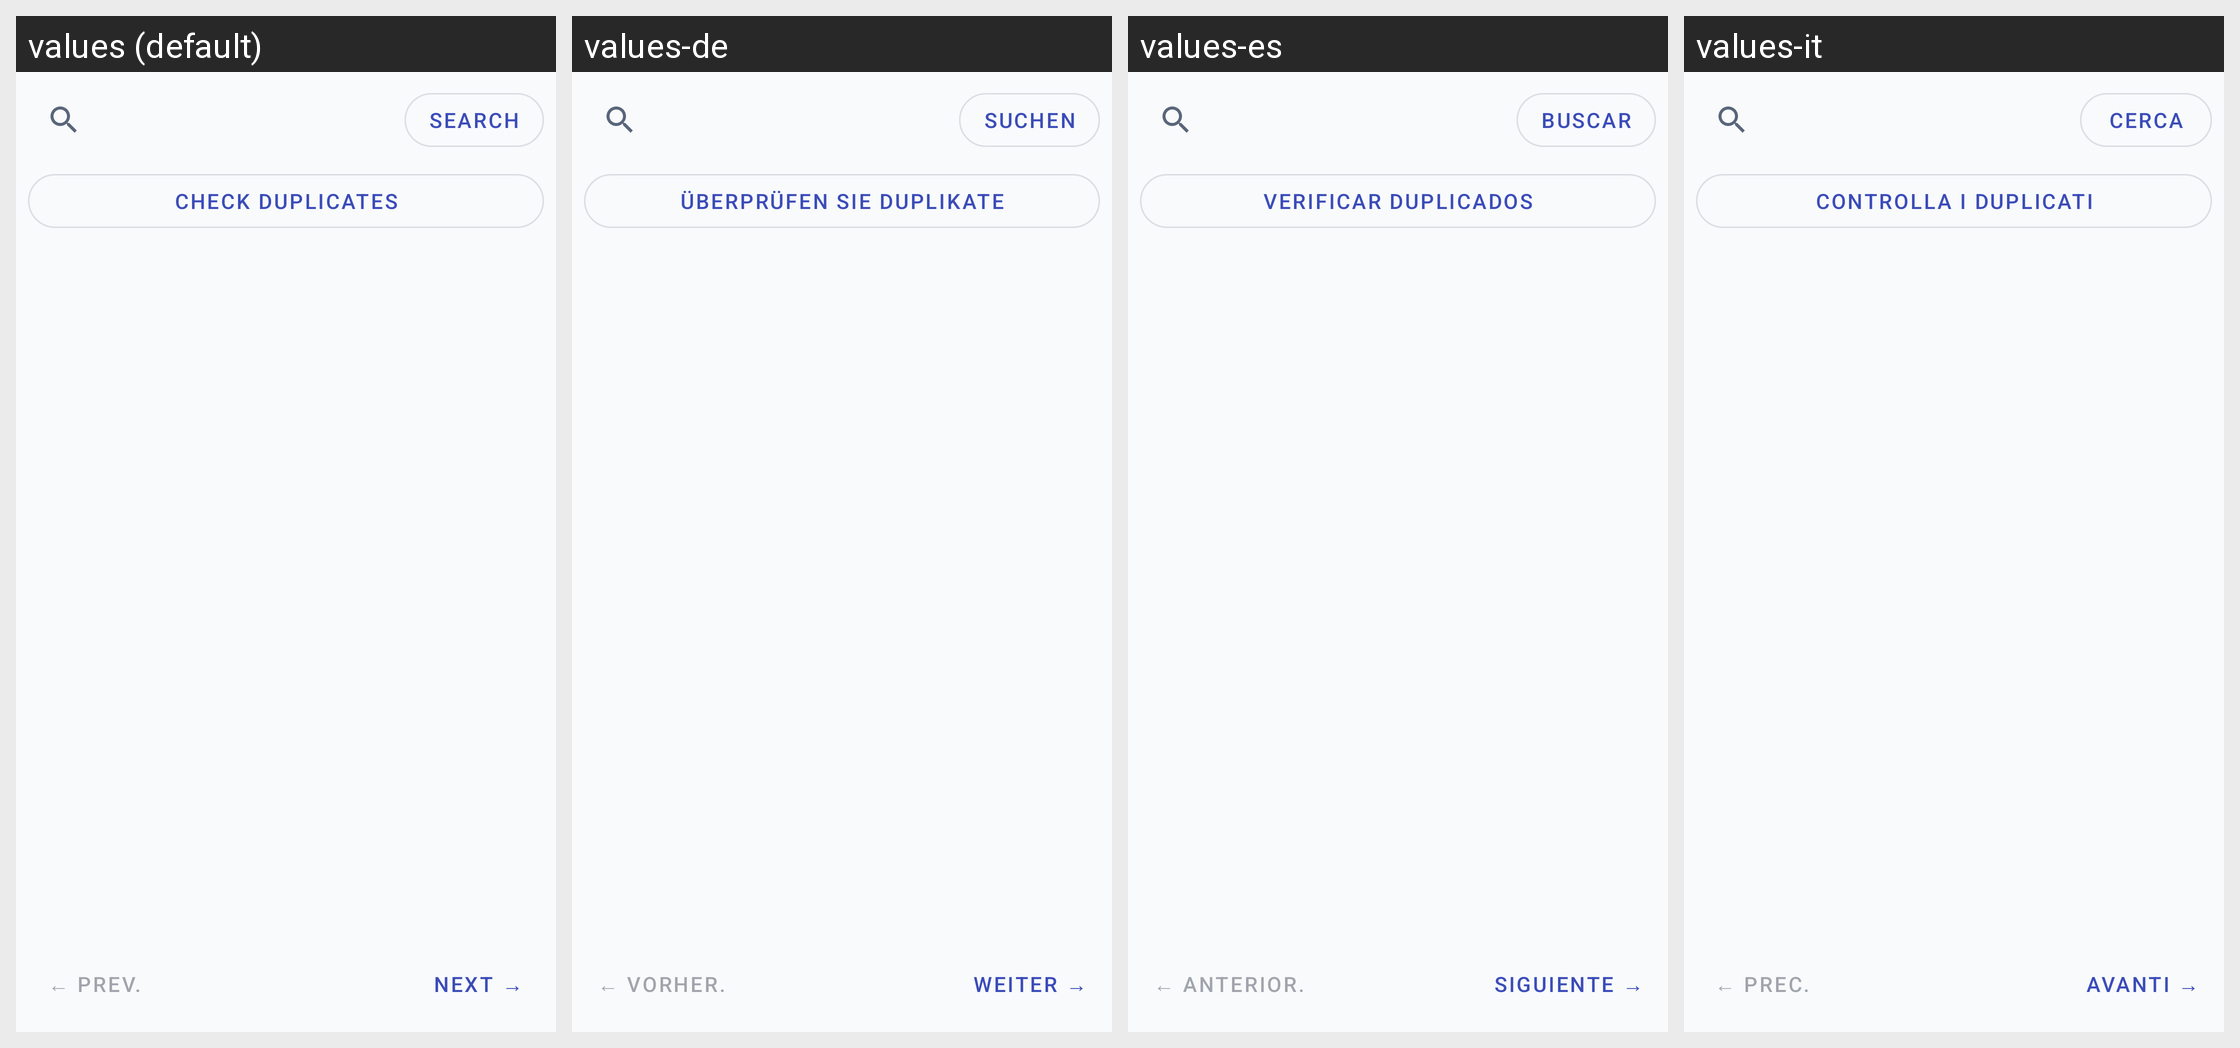

This grid shows one Android layout under several languages. Give, for every string resource on the screen, its name, the default text and each shown locale's text.
Android screen res/layout/fragment_tab_word_database.xml rendered under 4 locales, left to right: values (default), values-de, values-es, values-it. Device: Nexus 5 (rendered at 1080×1920; each locale shown at half size, 540×960, under a caption strip naming it); theme Theme.ParallelLingvoApp.
Other locales in the repository, not shown: values-fr, values-nl, values-pl, values-pt, values-ru, values-uk.
Strings drawn on this screen, with the default value and each locale's value (text and hints the layout hard-codes, and strings that could not be matched under every locale, appear in the picture but are not listed):

search
  values: Search
  values-de: Suchen
  values-es: Buscar
  values-it: Cerca

check_duplicates
  values: Check duplicates
  values-de: Überprüfen Sie Duplikate
  values-es: Verificar duplicados
  values-it: Controlla i duplicati

previous_short
  values: ← Prev.
  values-de: ← Vorher.
  values-es: ← Anterior.
  values-it: ← Prec.

next_arrow
  values: Next →
  values-de: Weiter →
  values-es: Siguiente →
  values-it: Avanti →
